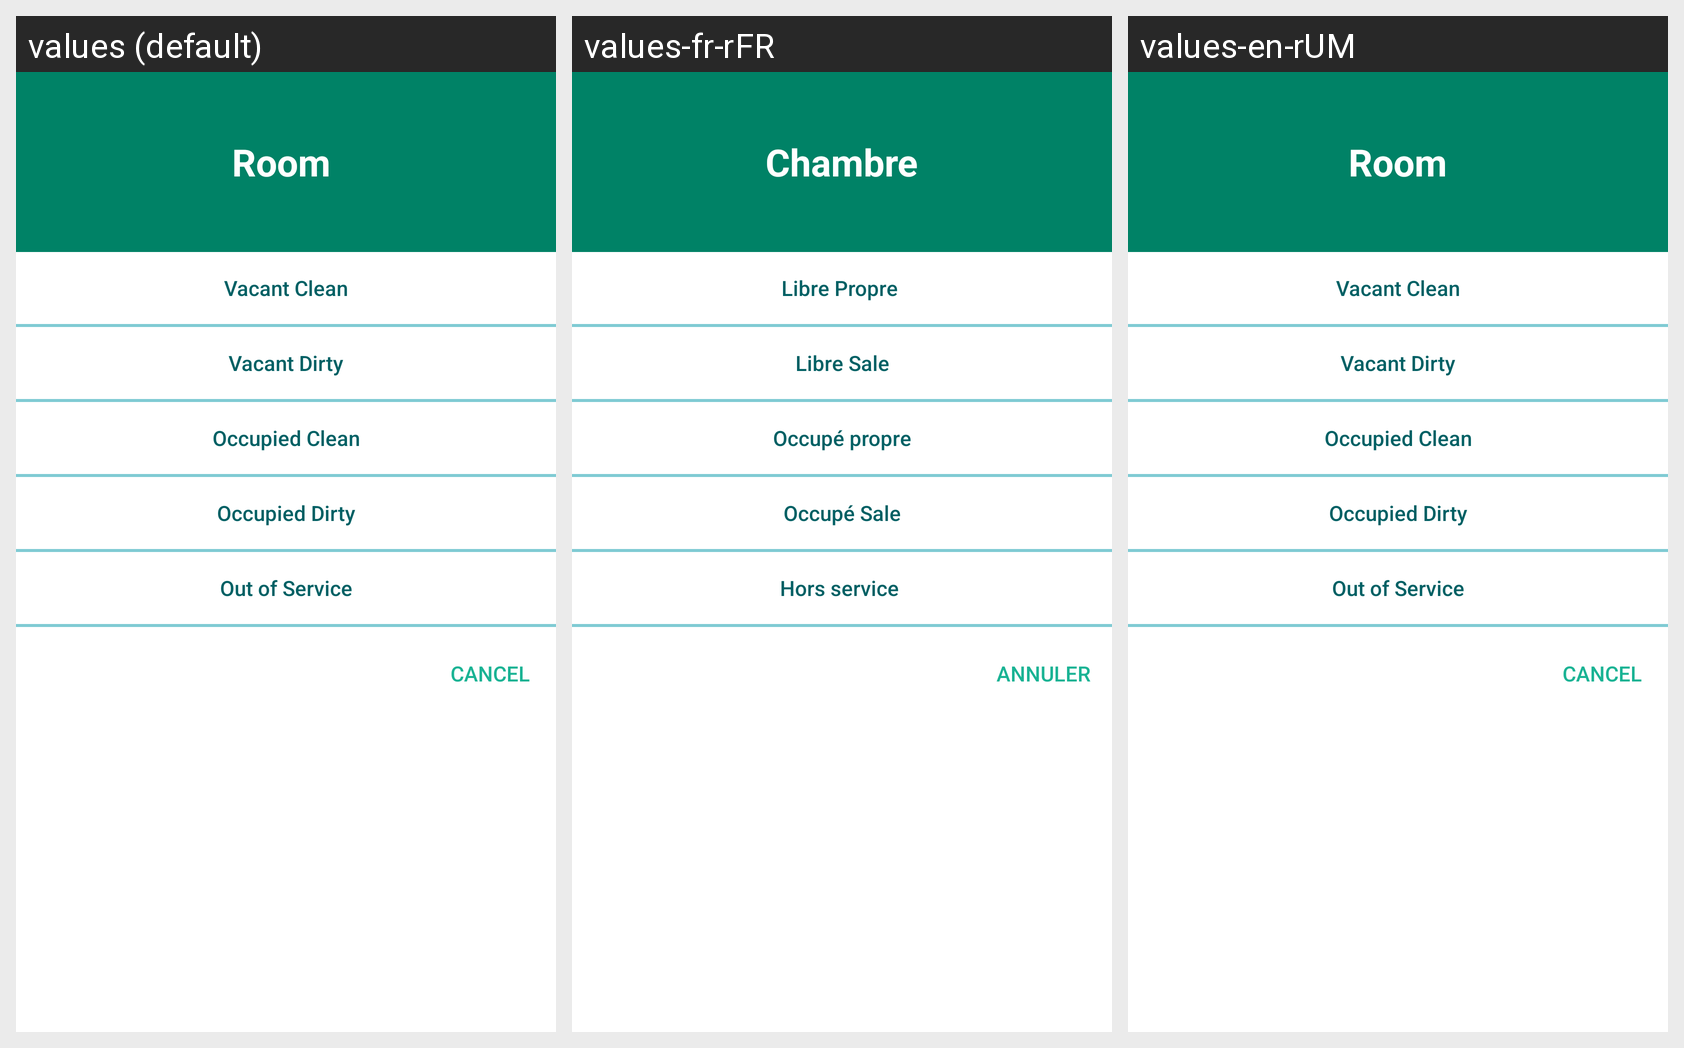

For this localized Android screen grid, give each drawn string resource with its value in every locale shown.
Android screen res/layout/dialog_room_rack_change_state.xml rendered under 3 locales, left to right: values (default), values-fr-rFR, values-en-rUM. Device: Nexus 5 (rendered at 1080×1920; each locale shown at half size, 540×960, under a caption strip naming it); theme AppThemeNoActionBar.
Strings drawn on this screen, with the default value and each locale's value (text and hints the layout hard-codes, and strings that could not be matched under every locale, appear in the picture but are not listed):

dialog_room_rack_options_title
  values: Room 
  values-fr-rFR: Chambre
  values-en-rUM: Room

dialog_legend_vac_clean
  values: Vacant Clean
  values-fr-rFR: Libre Propre 
  values-en-rUM: Vacant Clean

dialog_legend_vac_dirty
  values: Vacant Dirty
  values-fr-rFR: Libre Sale
  values-en-rUM: Vacant Dirty

dialog_legend_occ_clean
  values: Occupied Clean
  values-fr-rFR: Occupé propre
  values-en-rUM: Occupied Clean

dialog_legend_occ_dirty
  values: Occupied Dirty
  values-fr-rFR: Occupé Sale
  values-en-rUM: Occupied Dirty

dialog_legend_out_of_order
  values: Out of Service
  values-fr-rFR: Hors service 
  values-en-rUM: Out of Service

all_cancel
  values: Cancel
  values-fr-rFR: Annuler 
  values-en-rUM: Cancel
